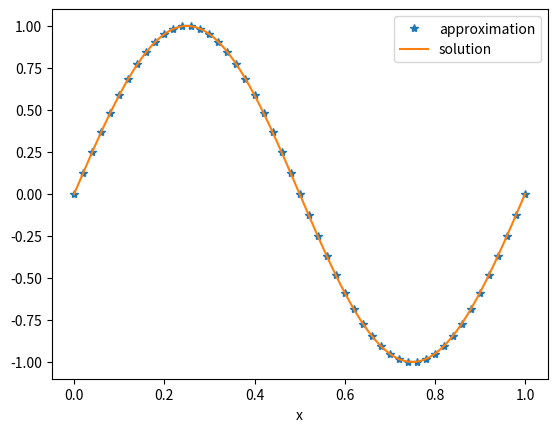
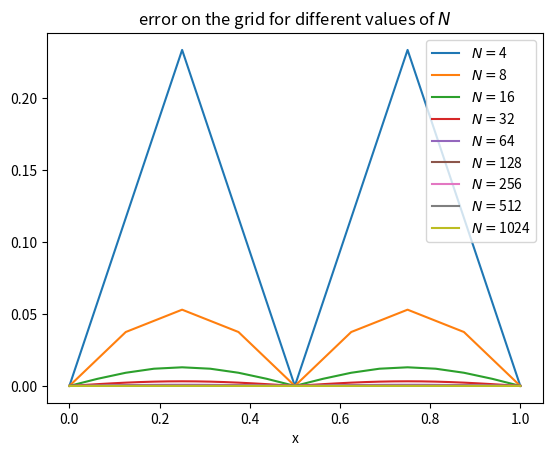
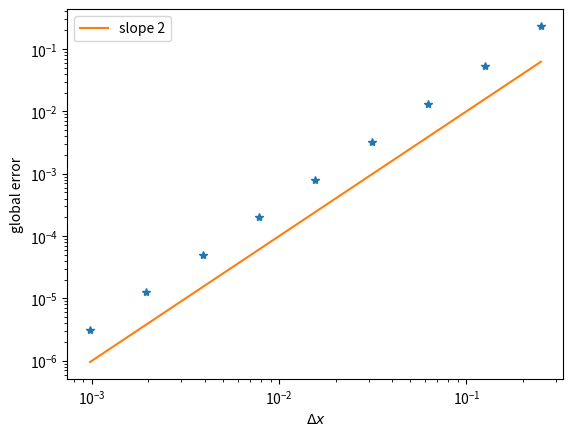
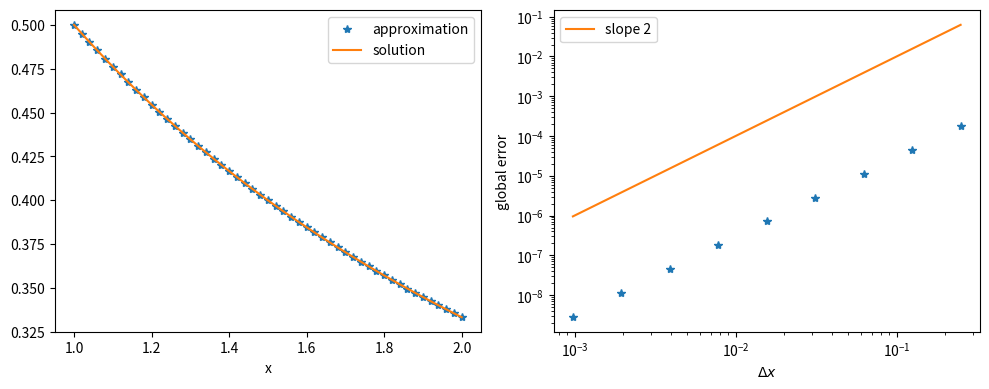
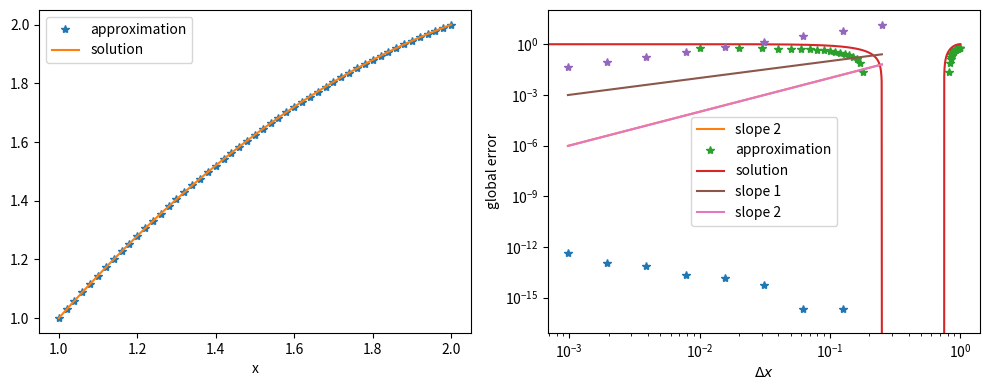
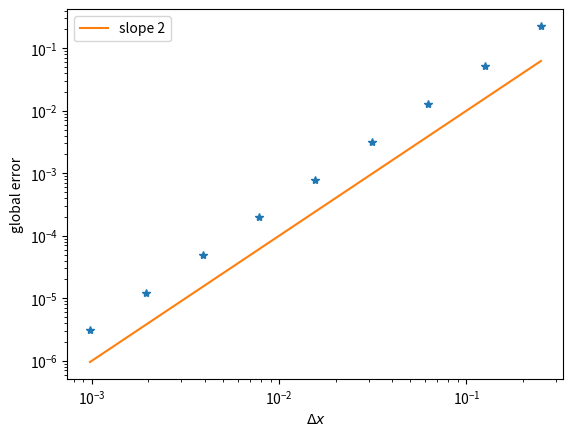
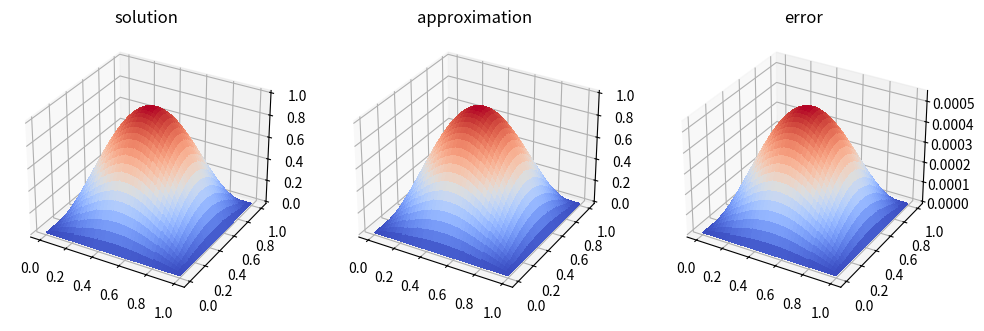
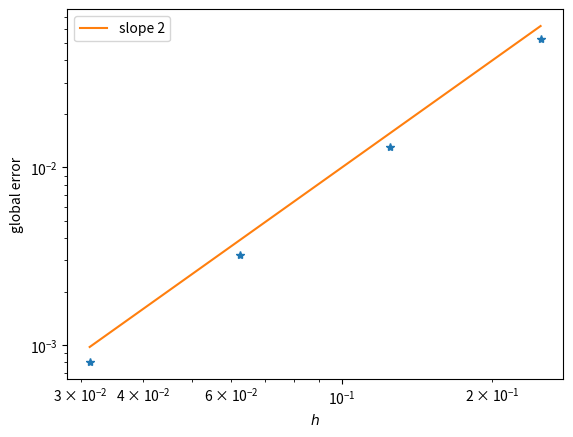

Recreate these plots in Python, in order. (Note: this script raises an exception after producing the figures.)
import numpy as np

# To draw matplotlib plots within this notebook.
%matplotlib inline
import matplotlib.pyplot as plt

import scipy.linalg as linalg

def A(n):
    dx=(b-a)/n
    return (2*np.eye(n-1)-np.diag(np.ones(n-2),1)-np.diag(np.ones(n-2),-1))/dx**2

a,b=0,1

def f(x):
    return (2*np.pi)**2*np.sin(2*np.pi*x)

N=50
x=np.linspace(a,b,N+1)

U=np.zeros(N+1)
B=f(x[1:-1])

LU,P=linalg.lu_factor(A(N))
U[1:-1]=linalg.lu_solve((LU,P),B)

plt.figure()
plt.plot(x,U,'*',label='approximation')

def u(x):
    return np.sin(2*np.pi*x)

xx=np.linspace(a,b,1001)
plt.plot(xx,u(xx),label='solution')
plt.xlabel('x')
plt.legend()

a,b=0,1

def f(x):
    return (2*np.pi)**2*np.sin(2*np.pi*x)

def u(x):
    return np.sin(2*np.pi*x)

globalerror=[]
steplength=[]

plt.figure()
for k in range(2,11):
    N=2**k
    x=np.linspace(a,b,N+1)

    U=np.zeros(N+1)
    B=f(x[1:-1])

    LU,P=linalg.lu_factor(A(N))
    U[1:-1]=linalg.lu_solve((LU,P),B)

    plt.plot(x,abs(u(x)-U),label='$N=$'+str(N))
    
    globalerror.append(np.max(np.abs(u(x)-U)))
    steplength.append((b-a)/N)

plt.xlabel('x')
plt.legend()
plt.title('error on the grid for different values of $N$')

plt.figure()
plt.loglog(steplength,globalerror,'*')
plt.loglog(np.array(steplength),np.array(steplength)**2,label='slope 2')
plt.xlabel('$\Delta x$')
plt.ylabel('global error')
plt.legend()

slope=np.polyfit(np.log(steplength),np.log(globalerror),1)
print('The effective order of the method is',slope[0],'.')

a,b=1,2

def f(x):
    return -2./(x+1.)**3

alpha,beta=0.5,1./3.

N=50
x=np.linspace(a,b,N+1)
dx=(b-a)/N

U=np.zeros(N+1)
B=f(x[1:-1])
B[0]+=alpha/dx**2
B[-1]+=beta/dx**2

U[0]=alpha
LU,P=linalg.lu_factor(A(N))
U[1:-1]=linalg.lu_solve((LU,P),B)
U[-1]=beta

fig,axs=plt.subplots(1,2,figsize=(10,4))
axs[0].plot(x,U,'*',label='approximation')

def u(x):
    return 1./(1.+x)

xx=np.linspace(a,b,1001)
axs[0].plot(xx,u(xx),label='solution')
axs[0].set_xlabel('x')
axs[0].legend()

globalerror=[]
steplength=[]

for k in range(2,11):
    N=2**k
    x=np.linspace(a,b,N+1)
    dx=(b-a)/N

    U=np.zeros(N+1)
    B=f(x[1:-1])
    B[0]+=alpha/dx**2
    B[-1]+=beta/dx**2

    U[0]=alpha
    LU,P=linalg.lu_factor(A(N))
    U[1:-1]=linalg.lu_solve((LU,P),B)
    U[-1]=beta

    globalerror.append(np.max(np.abs(u(x)-U)))
    steplength.append(dx)

axs[1].loglog(steplength,globalerror,'*')
axs[1].loglog(np.array(steplength),np.array(steplength)**2,label='slope 2')
axs[1].set_xlabel('$\Delta x$')
axs[1].set_ylabel('global error')
axs[1].legend()

fig.tight_layout()

slope=np.polyfit(np.log(steplength),np.log(globalerror),1)
print('The effective order of the method is',slope[0])

a,b=1,2

def f(x):
    return np.ones(x.shape)

alpha,beta=1.,2.

N=50
x=np.linspace(a,b,N+1)
dx=(b-a)/N

U=np.zeros(N+1)
B=f(x[1:-1])
B[0]+=alpha/dx**2
B[-1]+=beta/dx**2

U[0]=alpha
LU,P=linalg.lu_factor(A(N))
U[1:-1]=linalg.lu_solve((LU,P),B)
U[-1]=beta

fig,axs=plt.subplots(1,2,figsize=(10,4))
axs[0].plot(x,U,'*',label='approximation')

def u(x):
    return -0.5*x**2+2.5*x-1.

xx=np.linspace(a,b,1001)
axs[0].plot(xx,u(xx),label='solution')
axs[0].set_xlabel('x')
axs[0].legend()

globalerror=[]
steplength=[]

for k in range(2,11):
    N=2**k
    x=np.linspace(a,b,N+1)
    dx=(b-a)/N

    U=np.zeros(N+1)
    B=f(x[1:-1])
    B[0]+=alpha/dx**2
    B[-1]+=beta/dx**2
    U[0]=alpha

    LU,P=linalg.lu_factor(A(N))
    U[1:-1]=linalg.lu_solve((LU,P),B)
    U[-1]=beta

    globalerror.append(np.max(np.abs(u(x)-U)))
    steplength.append(dx)

axs[1].loglog(steplength,globalerror,'*')
axs[1].loglog(np.array(steplength),np.array(steplength)**2,label='slope 2')
axs[1].set_xlabel('$\Delta x$')
axs[1].set_ylabel('global error')
axs[1].legend()

fig.tight_layout()

for i in range(9):
    print('global error for Delta x=',steplength[i],' :',globalerror[i])

for k in range(2,11):
    N=2**k
    print('2-norm condition number of the matrix A for Delta x=',(b-a)/N,' :',np.linalg.cond(A(N)))

def tildeA(n):
    dx=(b-a)/n
    AA=2*np.eye(n-1)-np.diag(np.ones(n-2),1)-np.diag(np.ones(n-2),-1)
    AA[0,0]=1
    AA[-1,-1]=1
    return AA/dx**2

a,b=0,1

def f(x):
    return ((2*np.pi)**2+1)*np.cos(2*np.pi*x)

N=100
x=np.linspace(a,b,N+1)
dx=(b-a)/N

U=np.zeros(N+1)
B=f(x[1:-1])

U[0]=alpha
LU,P=linalg.lu_factor(tildeA(N)+np.eye(N-1))
U[1:-1]=linalg.lu_solve((LU,P),B)
U[0]=U[1]
U[-1]=U[-2]

plt.plot(x,U,'*',label='approximation')

def u(x):
    return np.cos(2*np.pi*x)

xx=np.linspace(a,b,1001)
plt.plot(xx,u(xx),label='solution')
plt.xlabel('x')
plt.legend()

globalerror=[]
steplength=[]

for k in range(2,11):
    N=2**k
    x=np.linspace(a,b,N+1)
    dx=(b-a)/N

    U=np.zeros(N+1)
    B=f(x[1:-1])

    LU,P=linalg.lu_factor(tildeA(N)+np.eye(N-1))
    U[1:-1]=linalg.lu_solve((LU,P),B)
    U[0]=U[1]
    U[-1]=U[-2]

    globalerror.append(np.max(np.abs(u(x)-U)))
    steplength.append(dx)

plt.loglog(steplength,globalerror,'*')
plt.loglog(np.array(steplength),np.array(steplength),label='slope 1')
plt.loglog(np.array(steplength),np.array(steplength)**2,label='slope 2')
plt.xlabel('$\Delta x$')
plt.ylabel('global error')
plt.legend()

slope=np.polyfit(np.log(steplength),np.log(globalerror),1)
print('The effective order of the method is',slope[0])

a,b=0,1

def f(x):
    return ((2*np.pi)**2+1)*np.cos(2*np.pi*x)

def u(x):
    return np.cos(2*np.pi*x)

def tildeA(n):
    dx=(b-a)/n
    AA=2*np.eye(n-1)-np.diag(np.ones(n-2),1)-np.diag(np.ones(n-2),-1)
    AA[0,0]+=-2./(2.+dx**2)
    AA[-1,-1]+=-2./(2.+dx**2)
    return AA/dx**2

globalerror=[]
steplength=[]

for k in range(2,11):
    N=2**k
    x=np.linspace(a,b,N+1)
    dx=(b-a)/N

    U=np.zeros(N+1)
    B=f(x[1:-1])
    B[0]+=f(a)/(2.+dx**2)
    B[-1]+=f(b)/(2.+dx**2)

    LU,P=linalg.lu_factor(tildeA(N)+np.eye(N-1))
    U[1:-1]=linalg.lu_solve((LU,P),B)
    U[0]=2.*U[1]/(2.+dx**2)+(dx**2)*f(a)/(2.+dx**2)
    U[-1]=2.*U[-2]/(2+dx**2)+(dx**2)*f(b)/(2.+dx**2)

    globalerror.append(np.max(np.abs(u(x)-U)))
    steplength.append(dx)

plt.figure()
plt.loglog(steplength,globalerror,'*')
plt.loglog(np.array(steplength),np.array(steplength)**2,label='slope 2')
plt.xlabel('$\Delta x$')
plt.ylabel('global error')
plt.legend()

slope=np.polyfit(np.log(steplength),np.log(globalerror),1)
print('The effective order of the method is',slope[0])

def A(n):
    C=-4*np.eye(n-1)+np.diag(np.ones(n-2),1)+np.diag(np.ones(n-2),-1)
    AA=np.kron(np.eye(n-1),C)+np.kron(np.diag(np.ones(n-2),1),np.eye(n-1))+np.kron(np.diag(np.ones(n-2),-1),np.eye(n-1))
    return AA

from mpl_toolkits.mplot3d import Axes3D
from matplotlib import cm
from matplotlib.ticker import LinearLocator, FormatStrFormatter

a,b=0,1

def u(x,y):
    return np.sin(np.pi*x)*np.sin(np.pi*y)

def f(x,y):
    return 2*((np.pi)**2)*np.sin(np.pi*x)*np.sin(np.pi*y)

N=39

h=(b-a)/N

x=np.linspace(a,b,N+1)
y=np.linspace(a,b,N+1)

X,Y=np.meshgrid(x,y)
Xint,Yint=np.meshgrid(x[1:-1],y[1:-1])

FF=f(Xint,Yint)
B=-(h**2)*FF.reshape((N-1)**2,1)

U=np.zeros((N+1,N+1))
LU,P=linalg.lu_factor(A(N))
UU=linalg.lu_solve((LU,P),B)
U[1:-1,1:-1]=UU.reshape(N-1,N-1)

Z=u(X,Y)

fig=plt.figure(figsize=plt.figaspect(0.4))

ax=fig.add_subplot(1,3,1,projection='3d')
ax.plot_surface(X,Y,Z,cmap=cm.coolwarm,linewidth=0,antialiased=False)
ax.set_title('solution')

ax=fig.add_subplot(1,3,2,projection='3d')
ax.plot_surface(X,Y,U,cmap=cm.coolwarm,linewidth=0, antialiased=False)
ax.set_title('approximation')

ax=fig.add_subplot(1,3,3,projection='3d')
ax.plot_surface(X,Y,abs(U-Z),cmap=cm.coolwarm,linewidth=0, antialiased=False)
ax.set_title('error')

globalerror=[]
steplength=[]
    
for k in range(2,6):
    N=2**k
    h=(b-a)/N
    
    x=np.linspace(a,b,N+1)
    y=np.linspace(a,b,N+1)

    X,Y=np.meshgrid(x,y)
    Xint,Yint=np.meshgrid(x[1:-1],y[1:-1])

    FF=f(Xint,Yint)
    F=-(h**2)*FF.reshape((N-1)**2,1)

    U=np.zeros((N+1,N+1))
    UU=np.linalg.solve(A(N),F)
    U[1:-1,1:-1]=UU.reshape(N-1,N-1)

    Z=u(X,Y)
    
    globalerror.append(np.max(np.abs(U-Z)))
    steplength.append(h)
   
plt.figure()
plt.loglog(steplength,globalerror,'*')
plt.loglog(np.array(steplength),np.array(steplength)**2,label='slope 2')
plt.xlabel('$h$')
plt.ylabel('global error')
plt.legend()

import time

a,b=0,1

def f(x,y):
    return 2*((np.pi)**2)*np.sin(np.pi*x)*np.sin(np.pi*y)

elapsed_time=[]
NN=[]

for k in range(2,8):
    start_time=time.time()
    N=2**k
    h=(b-a)/N

    x=np.linspace(a,b,N+1)
    y=np.linspace(a,b,N+1)

    X,Y=np.meshgrid(x,y)
    Xint,Yint=np.meshgrid(x[1:-1],y[1:-1])

    FF=f(Xint,Yint)
    B=-(h**2)*FF.reshape((N-1)**2,1)
    
    U=np.zeros((N+1,N+1))
    LU,P=linalg.lu_factor(A(N))
    UU=linalg.lu_solve((LU,P),B)
    U[1:-1,1:-1]=UU.reshape(N-1,N-1)

    elapsed_time.append(time.time()-start_time)
    NN.append(N)
    print('Runtime for N=',N,':',elapsed_time[-1],'s.')

plt.loglog(NN,elapsed_time)
plt.loglog(np.array(NN),np.array(NN)**6,label='slope 6')
plt.xlabel('$N$')
plt.ylabel('runtime in seconds')
plt.legend()

import scipy.sparse as sparse
def spA(n):
    C=-4*sparse.eye(n-1,format='csc')+sparse.diags([np.ones(n-2),np.ones(n-2)],[-1,1],format='csc')
    AA=sparse.kron(sparse.eye(n-1,format='csc'),C,format='csc')+sparse.kron(sparse.diags(np.ones(n-2),1,format='csc'),sparse.eye(n-1,format='csc'),format='csc')+sparse.kron(sparse.diags(np.ones(n-2),-1,format='csc'),sparse.eye(n-1,format='csc'),format='csc')
    return AA

from scipy.sparse.linalg import splu

import time

a,b=0,1

def f(x,y):
    return 2*((np.pi)**2)*np.sin(np.pi*x)*np.sin(np.pi*y)

elapsed_time=[]
NN=[]

for k in range(2,11):
    start_time=time.time()
    N=2**k
    h=(b-a)/N

    x=np.linspace(a,b,N+1)
    y=np.linspace(a,b,N+1)

    X,Y=np.meshgrid(x,y)
    Xint,Yint=np.meshgrid(x[1:-1],y[1:-1])

    FF=f(Xint,Yint)
    B=-(h**2)*FF.reshape((N-1)**2,1)
    
    U=np.zeros((N+1,N+1))
    LU=splu(spA(N))
    UU=LU.solve(B)
    U[1:-1,1:-1]=UU.reshape(N-1,N-1)

    elapsed_time.append(time.time()-start_time)
    NN.append(N)
    print('Runtime for N=',N,':',elapsed_time[-1],'s.')

plt.loglog(NN,elapsed_time)
plt.loglog(np.array(NN),np.array(NN)**2,label='slope 2')
plt.xlabel('$N$')
plt.ylabel('runtime in seconds')
plt.legend()